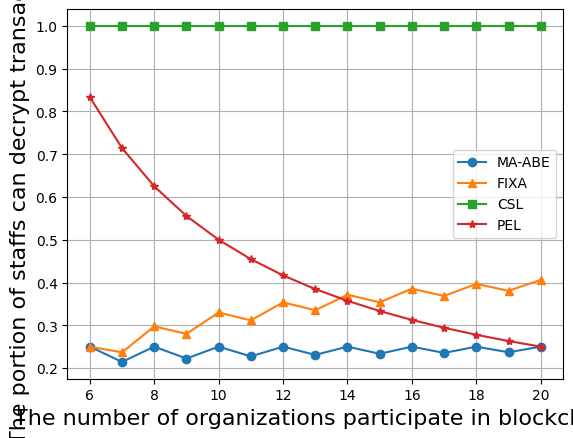

Reproduce this figure in Python.
# -*- coding:utf-8 -*-
# !/usr/bin/python

import matplotlib.pyplot as plt
import matplotlib.font_manager as font_manager

x = [6, 7, 8, 9, 10, 11, 12, 13, 14, 15, 16, 17, 18, 19, 20]

# ps = [300.000000, 300.000000, 400.000000, 400.000000, 500.000000, 500.000000, 600.000000, 600.000000, 700.000000,
#       700.000000, 800.000000, 800.000000, 900.000000, 900.000000, 1000.000000]
# fixa = [300.000000, 331.226854, 475.682846, 503.968420, 659.753955, 685.175492, 848.528137, 871.453714, 1040.196002,
#         1061.001597, 1233.768660, 1252.777953, 1428.660947, 1446.140208, 1624.504793]
# csl = [1200.000000, 1400.000000, 1600.000000, 1800.000000, 2000.000000, 2200.000000, 2400.000000, 2600.000000,
#        2800.000000, 3000.000000, 3200.000000, 3400.000000, 3600.000000, 3800.000000, 4000.000000]
# pels3 = [600, 600, 600, 600, 600, 600, 600, 600, 600, 600, 600, 600, 600, 600, 600]
# pels4 = [800, 800, 800, 800, 800, 800, 800, 800, 800, 800, 800, 800, 800, 800, 800]
# pels5 = [1000, 1000, 1000, 1000, 1000, 1000, 1000, 1000, 1000, 1000, 1000, 1000, 1000, 1000, 1000]

ps = [0.25, 0.214285714, 0.25, 0.222222222, 0.25, 0.227272727, 0.25, 0.230769231, 0.25, 0.233333333, 0.25, 0.235294118, 0.25, 0.236842105, 0.25]
fixa = [0.25, 0.23659061, 0.297301779, 0.279982456, 0.329876978, 0.311443405, 0.35355339, 0.335174505, 0.371498572, 0.353667199, 0.385552706, 0.368464104, 0.396850263, 0.380563213, 0.406126198]
csl = [1, 1, 1, 1, 1, 1, 1, 1, 1, 1, 1, 1, 1, 1, 1]
pels5 = [0.833333333, 0.714285714, 0.625, 0.555555556, 0.5, 0.454545455, 0.416666667, 0.384615385, 0.357142857, 0.333333333, 0.3125, 0.294117647, 0.277777778, 0.263157895, 0.25]

fig, axes = plt.subplots()

csfont = {'fontname': 'Times New Roman'}
legendFont = font_manager.FontProperties(family='Times New Roman')
xylabelFont = font_manager.FontProperties(family='Times New Roman')
csXYLabelFont = {'fontproperties': xylabelFont}
axesFont = font_manager.FontProperties(family='Times New Roman')
csAxesFont = {'fontproperties': axesFont}

axes.plot(x, ps, marker="o", label="MA-ABE")
axes.plot(x, fixa, marker="^", label="FIXA")
axes.plot(x, csl, marker="s", label="CSL")
# axes.plot(x, pels3, marker="x", label="PEL s3")
# axes.plot(x, pels4, marker="D", label="PEL s4")
axes.plot(x, pels5, marker="*", label="PEL")

plt.xlabel("The number of organizations participate in blockchain", fontsize=16, **csfont)
plt.ylabel("The portion of staffs can decrypt transaction", fontsize=16, **csfont)
plt.xticks(**csAxesFont)
plt.yticks(**csAxesFont)
plt.legend(prop=legendFont)
plt.grid()
plt.show()
